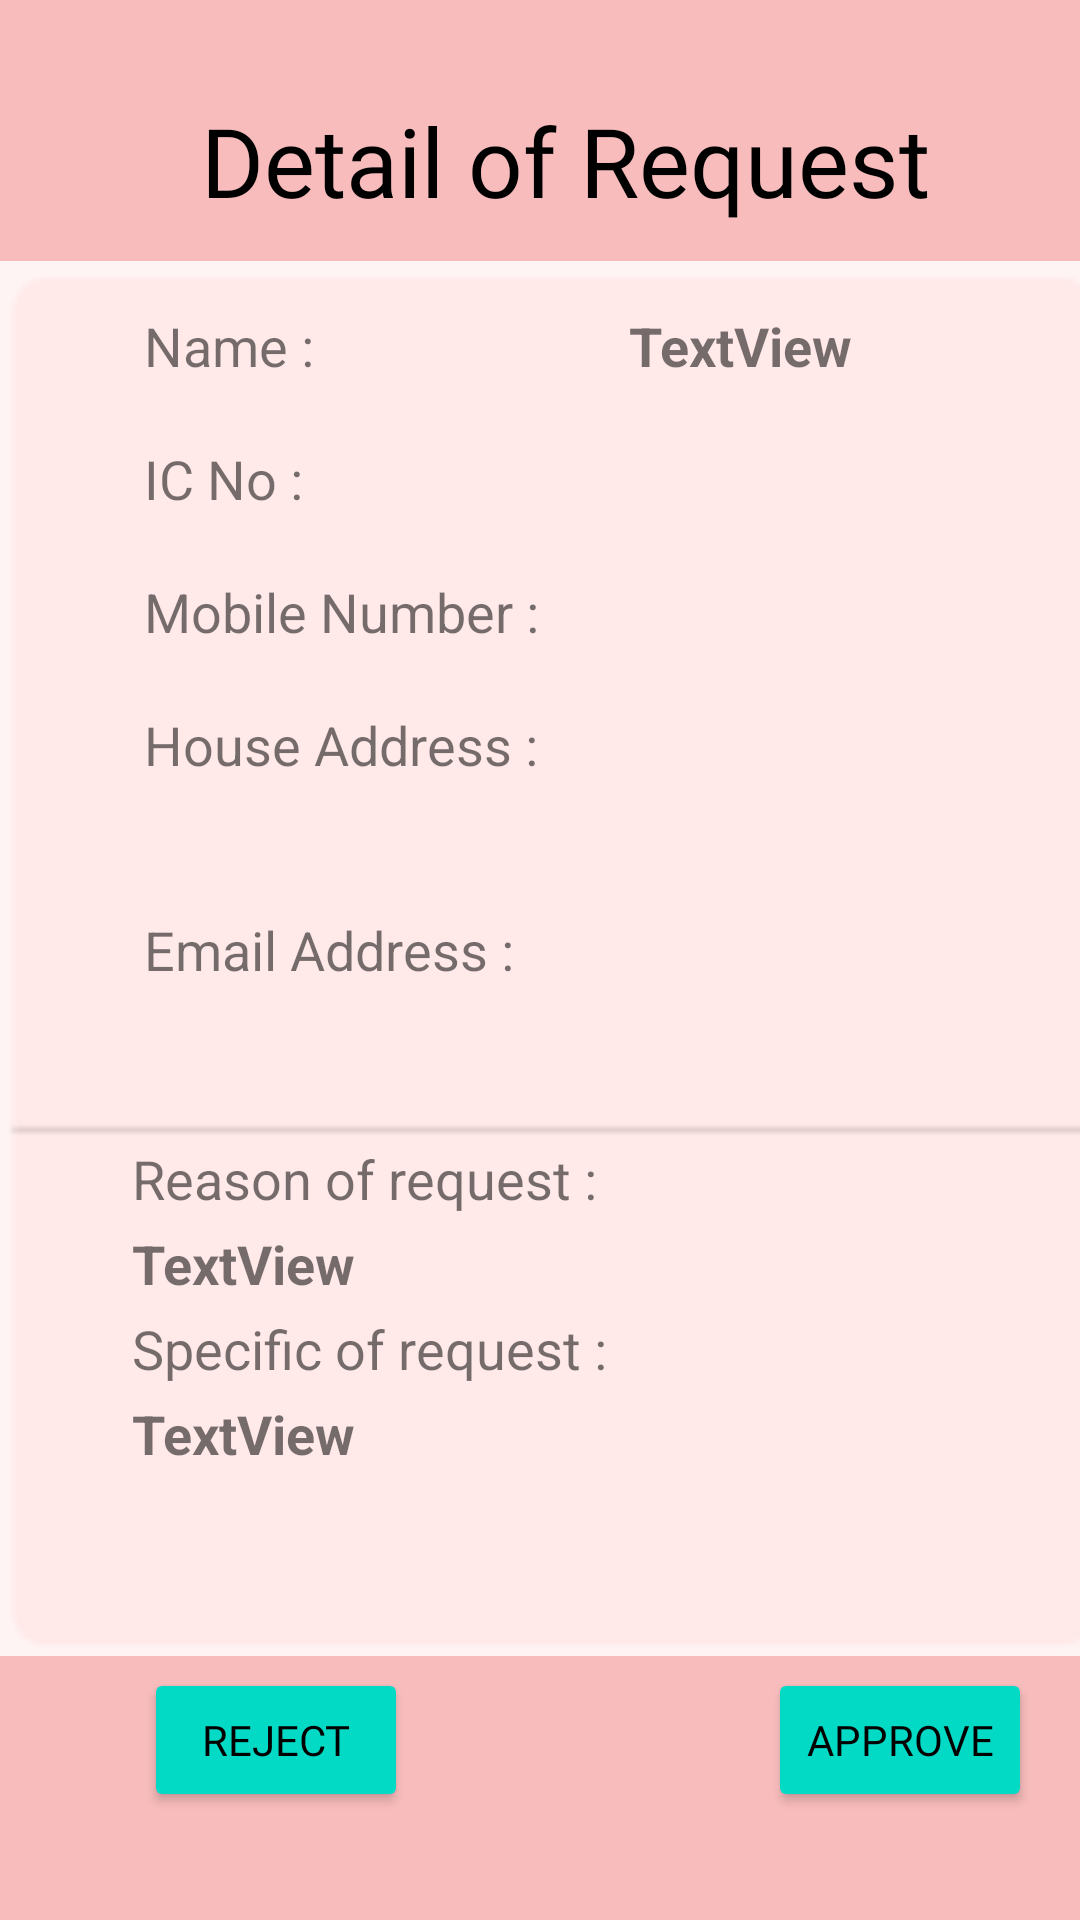

Here is an Android app screen rendered from its layout file. Give the layout XML and the strings, colors and styles it references.
<!-- AndroidManifest.xml: application theme Theme.DonateAnything -->
<!-- res/layout/fragment_request_list_detail.xml -->
<?xml version="1.0" encoding="utf-8"?>
<RelativeLayout xmlns:android="http://schemas.android.com/apk/res/android"
    xmlns:app="http://schemas.android.com/apk/res-auto"
    xmlns:tools="http://schemas.android.com/tools"
    android:layout_width="match_parent"
    android:layout_height="match_parent"
    android:background="#F8BCBC"
    tools:context=".fragments.RequestListDetailFragment">

    <androidx.constraintlayout.widget.ConstraintLayout
        android:layout_width="match_parent"
        android:layout_height="match_parent">


        <ImageView
            android:id="@+id/imageView2"
            android:layout_width="404dp"
            android:layout_height="465dp"
            android:layout_marginTop="12dp"
            android:src="@drawable/detail_card"
            app:layout_constraintEnd_toEndOf="parent"
            app:layout_constraintHorizontal_bias="0.428"
            app:layout_constraintStart_toStartOf="parent"
            app:layout_constraintTop_toBottomOf="@+id/requestListTxt2" />

        <TextView
            android:id="@+id/requestListTxt2"
            android:layout_width="wrap_content"
            android:layout_height="wrap_content"
            android:layout_marginStart="5dp"
            android:layout_marginTop="32dp"
            android:layout_marginEnd="108dp"
            android:fontFamily="@font/righteous"
            android:text="Detail of Request"
            android:textColor="#000000"
            android:textSize="32sp"
            app:layout_constraintEnd_toEndOf="parent"
            app:layout_constraintHorizontal_bias="0.095"
            app:layout_constraintStart_toEndOf="@+id/backBtnRequest2"
            app:layout_constraintTop_toTopOf="parent" />

        <ImageView
            android:id="@+id/backBtnRequest2"
            android:layout_width="32dp"
            android:layout_height="32dp"
            android:layout_marginStart="36dp"
            android:layout_marginTop="4dp"
            app:layout_constraintBottom_toBottomOf="@+id/requestListTxt2"
            app:layout_constraintStart_toStartOf="parent"
            app:layout_constraintTop_toTopOf="@+id/requestListTxt2"
            app:layout_constraintVertical_bias="0.0"
            app:srcCompat="@drawable/ic_baseline_arrow_back_24" />

        <TextView
            android:id="@+id/textView"
            android:layout_width="wrap_content"
            android:layout_height="wrap_content"
            android:layout_marginStart="48dp"
            android:layout_marginTop="28dp"
            android:text="Name :"
            android:textSize="18sp"
            app:layout_constraintStart_toStartOf="parent"
            app:layout_constraintTop_toBottomOf="@+id/requestListTxt2" />

        <TextView
            android:id="@+id/textView3"
            android:layout_width="wrap_content"
            android:layout_height="wrap_content"
            android:layout_marginStart="48dp"
            android:layout_marginTop="20dp"
            android:text="IC No :"
            android:textSize="18sp"
            app:layout_constraintStart_toStartOf="parent"
            app:layout_constraintTop_toBottomOf="@+id/textView" />

        <TextView
            android:id="@+id/textView4"
            android:layout_width="wrap_content"
            android:layout_height="wrap_content"
            android:layout_marginStart="48dp"
            android:layout_marginTop="20dp"
            android:text="Mobile Number :"
            android:textSize="18sp"
            app:layout_constraintStart_toStartOf="parent"
            app:layout_constraintTop_toBottomOf="@+id/textView3" />

        <TextView
            android:id="@+id/textView5"
            android:layout_width="wrap_content"
            android:layout_height="wrap_content"
            android:layout_marginStart="48dp"
            android:layout_marginTop="20dp"
            android:text="House Address :"
            android:textSize="18sp"
            app:layout_constraintStart_toStartOf="parent"
            app:layout_constraintTop_toBottomOf="@+id/textView4" />

        <TextView
            android:id="@+id/textView6"
            android:layout_width="wrap_content"
            android:layout_height="wrap_content"
            android:layout_marginStart="48dp"
            android:layout_marginTop="44dp"
            android:text="Email Address :"
            android:textSize="18sp"
            app:layout_constraintStart_toStartOf="parent"
            app:layout_constraintTop_toBottomOf="@+id/textView5" />

        <TextView
            android:id="@+id/firstNameDetail"
            android:layout_width="wrap_content"
            android:layout_height="wrap_content"
            android:layout_marginStart="100dp"
            android:textSize="18sp"
            android:textStyle="bold"
            app:layout_constraintBottom_toBottomOf="@+id/textView"
            app:layout_constraintStart_toEndOf="@+id/textView"
            app:layout_constraintTop_toTopOf="@+id/textView"
            app:layout_constraintVertical_bias="1.0"
            tools:text="xxx" />

        <TextView
            android:id="@+id/icNoDetail"
            android:layout_width="wrap_content"
            android:layout_height="wrap_content"
            android:layout_marginStart="104dp"
            android:textSize="18sp"
            android:textStyle="bold"
            app:layout_constraintBottom_toBottomOf="@+id/textView3"
            app:layout_constraintStart_toEndOf="@+id/textView3"
            app:layout_constraintTop_toTopOf="@+id/textView3"
            app:layout_constraintVertical_bias="1.0"
            tools:text="xxx" />

        <TextView
            android:id="@+id/phoneNoDetail"
            android:layout_width="wrap_content"
            android:layout_height="wrap_content"
            android:layout_marginStart="28dp"
            android:textSize="18sp"
            android:textStyle="bold"
            app:layout_constraintBottom_toBottomOf="@+id/textView4"
            app:layout_constraintStart_toEndOf="@+id/textView4"
            app:layout_constraintTop_toTopOf="@+id/textView4"
            app:layout_constraintVertical_bias="1.0"
            tools:text="000" />

        <TextView
            android:id="@+id/houseAddressDetail"
            android:layout_width="170dp"
            android:layout_height="64dp"
            android:layout_marginStart="28dp"
            android:textSize="18sp"
            android:textStyle="bold"
            app:layout_constraintBottom_toBottomOf="@+id/textView5"
            app:layout_constraintStart_toEndOf="@+id/textView5"
            app:layout_constraintTop_toTopOf="@+id/textView5"
            app:layout_constraintVertical_bias="0.0"
            tools:text="xxx" />

        <TextView
            android:id="@+id/emailDetail"
            android:layout_width="173dp"
            android:layout_height="58dp"
            android:layout_marginStart="36dp"
            android:textSize="18sp"
            android:textStyle="bold"
            app:layout_constraintBottom_toBottomOf="@+id/textView6"
            app:layout_constraintStart_toEndOf="@+id/textView6"
            app:layout_constraintTop_toTopOf="@+id/textView6"
            app:layout_constraintVertical_bias="0.0"
            tools:text="xxx" />

        <TextView
            android:id="@+id/textView12"
            android:layout_width="wrap_content"
            android:layout_height="wrap_content"
            android:layout_marginStart="44dp"
            android:layout_marginTop="52dp"
            android:text="Reason of request : "
            android:textSize="18sp"
            app:layout_constraintStart_toStartOf="parent"
            app:layout_constraintTop_toBottomOf="@+id/textView6" />

        <TextView
            android:id="@+id/reasonDetail"
            android:layout_width="336dp"
            android:layout_height="wrap_content"
            android:layout_marginStart="44dp"
            android:layout_marginTop="4dp"
            android:text="TextView"
            android:textSize="18sp"
            android:textStyle="bold"
            app:layout_constraintStart_toStartOf="parent"
            app:layout_constraintTop_toBottomOf="@+id/textView12"
            tools:text="xxx" />

        <TextView
            android:id="@+id/textView14"
            android:layout_width="wrap_content"
            android:layout_height="wrap_content"
            android:layout_marginStart="44dp"
            android:layout_marginTop="4dp"
            android:text="Specific of request :"
            android:textSize="18sp"
            app:layout_constraintStart_toStartOf="parent"
            app:layout_constraintTop_toBottomOf="@+id/reasonDetail" />

        <TextView
            android:id="@+id/specificDetail"
            android:layout_width="335dp"
            android:layout_height="wrap_content"
            android:layout_marginStart="44dp"
            android:layout_marginTop="4dp"
            android:text="TextView"
            android:textSize="18sp"
            android:textStyle="bold"
            app:layout_constraintStart_toStartOf="parent"
            app:layout_constraintTop_toBottomOf="@+id/textView14"
            tools:text="xxx" />

        <TextView
            android:id="@+id/lastNameDetail"
            android:layout_width="wrap_content"
            android:layout_height="wrap_content"
            android:layout_marginStart="5dp"
            android:text="TextView"
            android:textSize="18sp"
            android:textStyle="bold"
            app:layout_constraintBottom_toBottomOf="@+id/firstNameDetail"
            app:layout_constraintStart_toEndOf="@+id/firstNameDetail"
            app:layout_constraintTop_toTopOf="@+id/firstNameDetail"
            app:layout_constraintVertical_bias="0.0"
            tools:text="xxx" />

        <Button
            android:id="@+id/approveBtn"
            android:layout_width="wrap_content"
            android:layout_height="wrap_content"
            android:layout_marginStart="120dp"
            android:backgroundTint="@color/teal_200"
            android:fontFamily="@font/righteous"
            android:text="Approve"
            android:textColor="@color/black"
            app:layout_constraintBottom_toBottomOf="@+id/cancelBtn"
            app:layout_constraintStart_toEndOf="@+id/cancelBtn"
            app:layout_constraintTop_toTopOf="@+id/cancelBtn"
            app:layout_constraintVertical_bias="0.0" />

        <Button
            android:id="@+id/cancelBtn"
            android:layout_width="wrap_content"
            android:layout_height="wrap_content"
            android:layout_marginStart="48dp"
            android:layout_marginTop="4dp"
            android:backgroundTint="@color/teal_200"
            android:fontFamily="@font/righteous"
            android:text="Reject"
            android:textColor="@color/black"
            app:layout_constraintStart_toStartOf="parent"
            app:layout_constraintTop_toBottomOf="@+id/imageView2" />

    </androidx.constraintlayout.widget.ConstraintLayout>
</RelativeLayout>
<!-- resources referenced by this layout -->
<resources>
  <color name="black">#FF000000</color>
  <color name="teal_200">#FF03DAC5</color>
  <!-- drawable detail_card: png bitmap (drawable-v24, 984 bytes) -->
  <style name="Theme.DonateAnything" parent="Theme.MaterialComponents.DayNight.DarkActionBar">
          
          <item name="colorPrimary">@color/purple_500</item>
          <item name="colorPrimaryVariant">@color/purple_700</item>
          <item name="colorOnPrimary">@color/white</item>
          
          <item name="colorSecondary">@color/teal_200</item>
          <item name="colorSecondaryVariant">@color/teal_700</item>
          <item name="colorOnSecondary">@color/black</item>
          
          <item name="android:statusBarColor" tools:targetApi="l">?attr/colorPrimaryVariant</item>
          
      </style>
  <color name="purple_500">#FF6200EE</color>
  <color name="purple_700">#FF3700B3</color>
  <color name="white">#FFFFFFFF</color>
  <color name="teal_700">#FF018786</color>
</resources>
